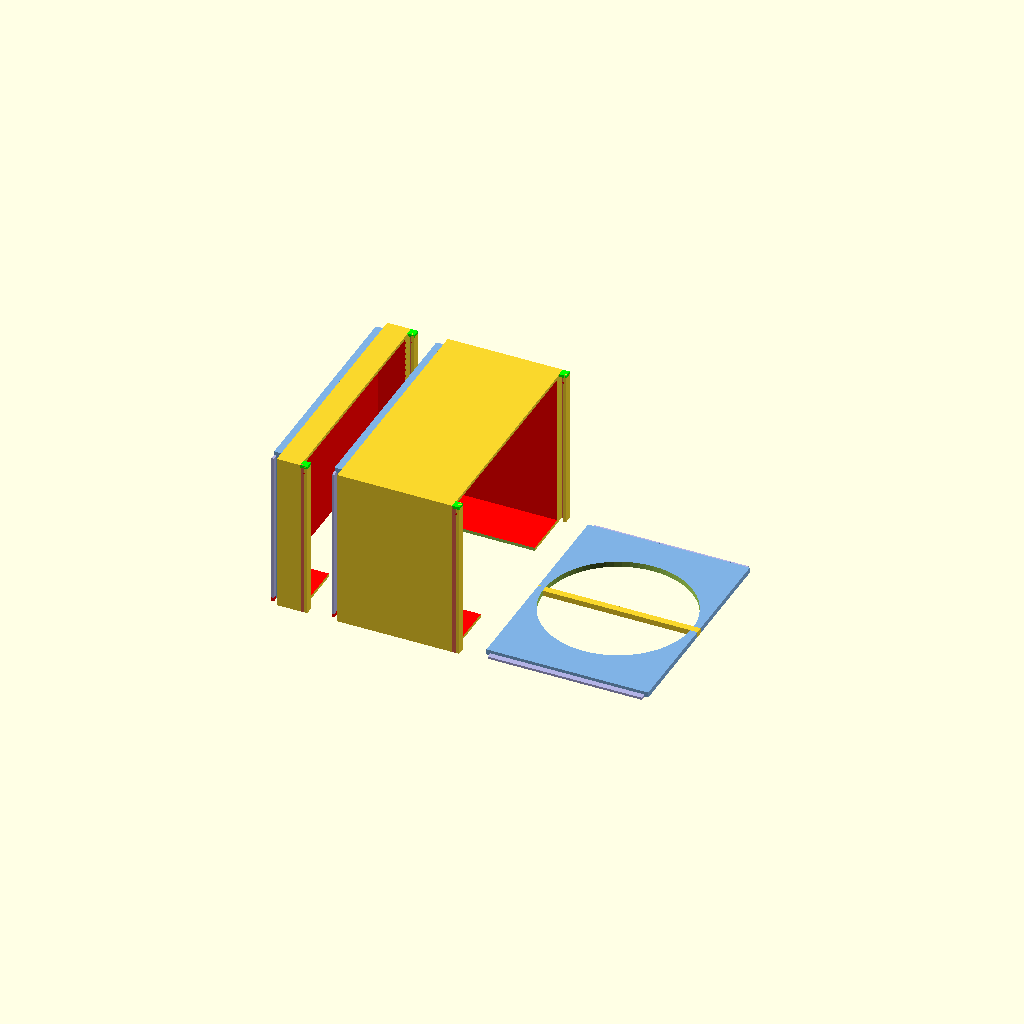
Cell 1: rendered with the file's own defaults.
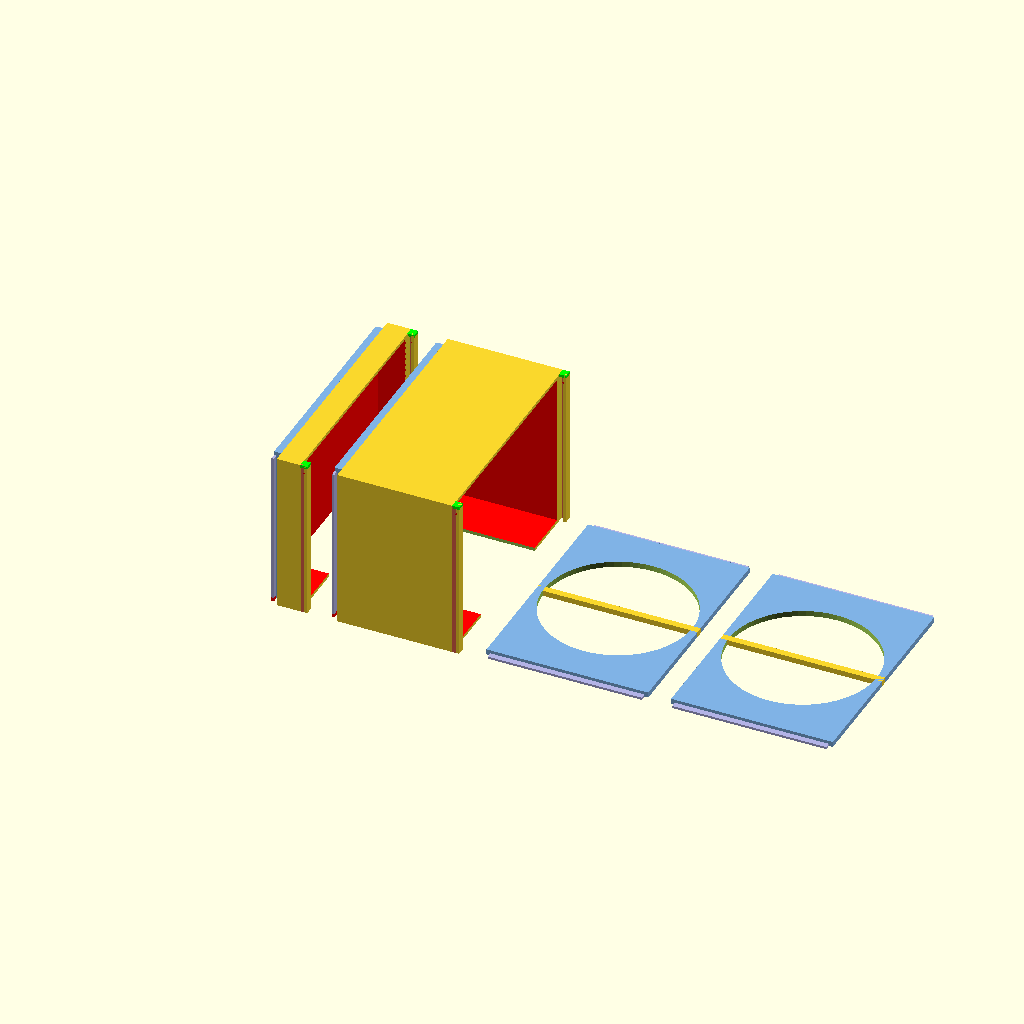
Cell 2: numberOfLids = 2 (everything else at default).
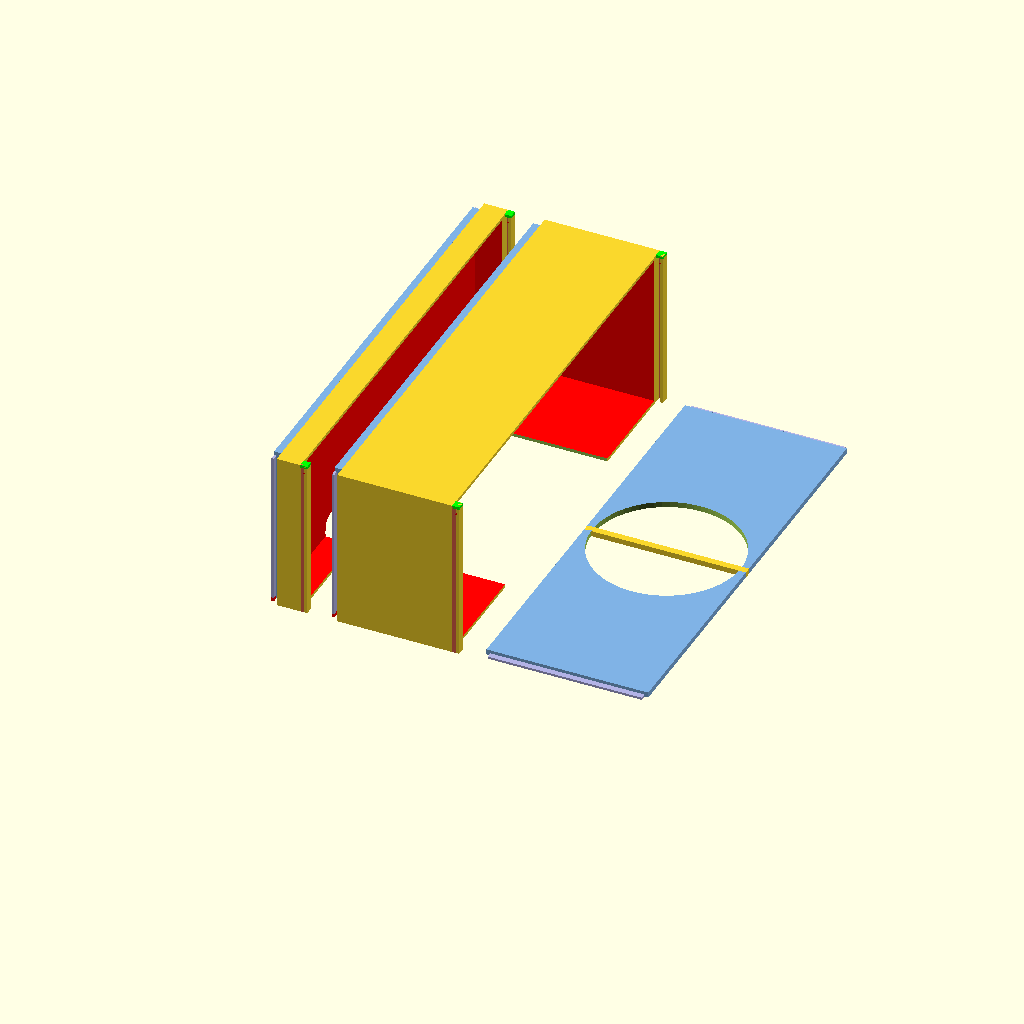
Cell 3 — cardY set to 182, the other parameters unchanged.
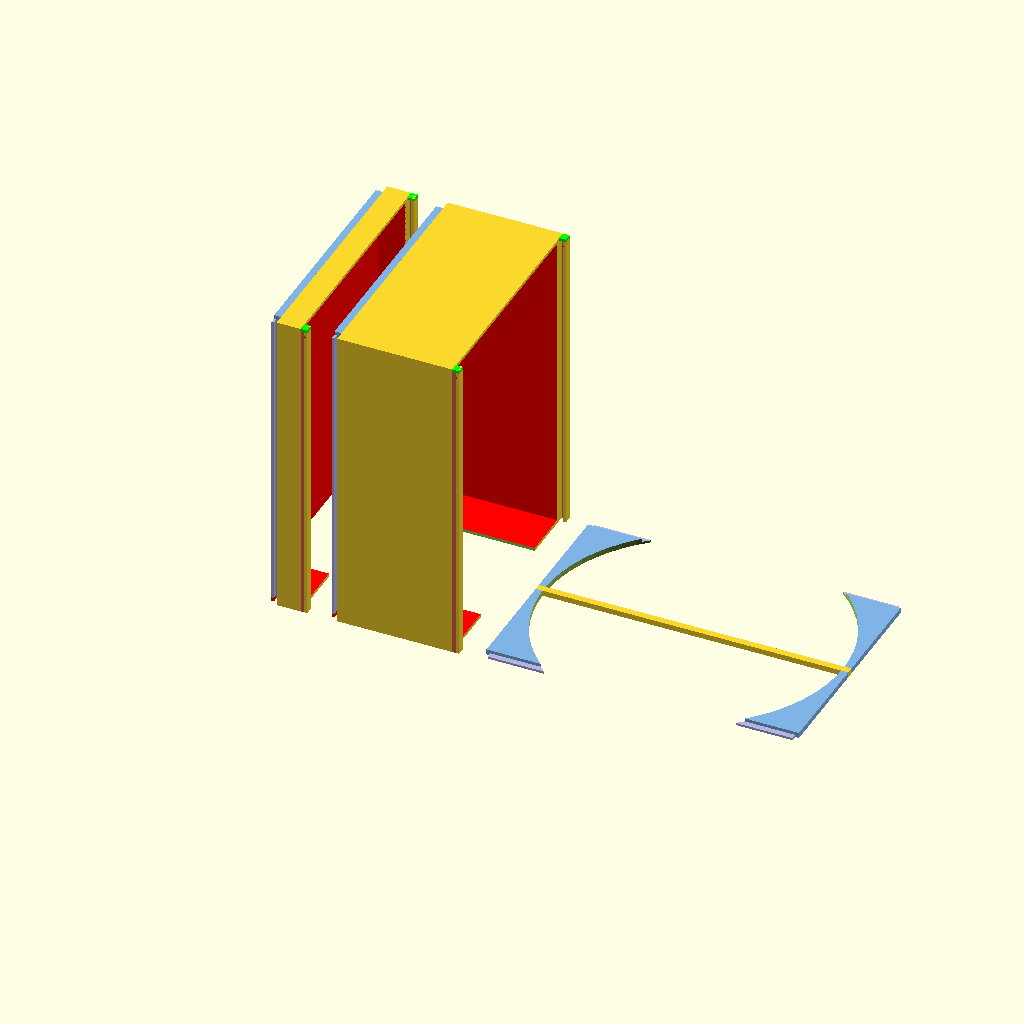
Cell 4 — cardX set to 132, the other parameters unchanged.
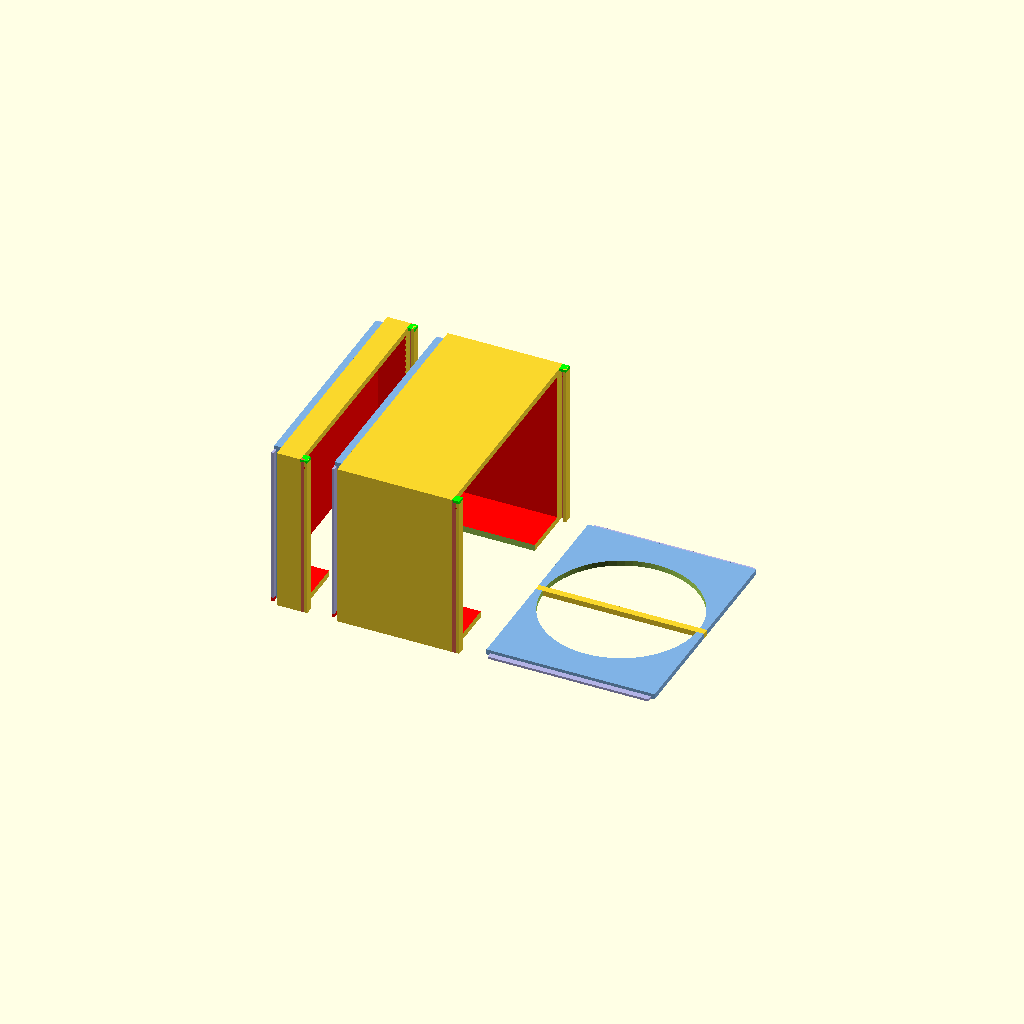
Cell 5 — longWallStrength set to 2.8, the other parameters unchanged.
All cells are drawn from one camera (rotation 55°, 0°, 25°, orthographic, colour scheme Cornfield), so only the parameter changes between them.
Source of the model, inputs/thingiverse/files/thing-2923849/files/holder.scad:
/*
 * Author:  Erwan Loisant
 * Original Author:  Jean Philippe Neumann
 * License: Creative Commons Attribution-ShareAlike 3.0 Unported License
 *          see http://creativecommons.org/licenses/by-sa/3.0/
 * URL:     http://www.thingiverse.com/thing:94611
 */
 
// MakerBot customizer settings:
// preview[view:south east, tilt:top diagonal]

/*
 * parameters
 */

/* [primary parameters] */

// how many lids to print
numberOfLids = 1;

// the length of your cards in mm
cardY = 91;
// the width of your cards in mm
cardX = 66;
// the height of the stack of cards you want to store in mm (one entry per holder)
cardStackZs = [50, 10];

// The fudge factor allows fine tuning the distances between parts in the lock and key mechanisms of the holder. The right value is highly dependent on your printer. Is everything fitting too tight? Try increasing the factor by 0.1. Is everything fitting too loose? Try decreasing the factor by 0.1.
fudgeFactor = 0.5;

/* [secondary parameters] */

longWallStrength = 1.4;
shortWallStrength = 1.2;
bottomWallStrength = 1.4;

// thickness of the lower part of the lock mechanism
lowerLockY = 1.2;
// height of the lower part of the lock mechanism
lowerLockZ = 1.7;
// thickness of the upper part of the lock mechanism
upperLockY = 3.5;
// height of the upper part of the lock mechanism
upperLockZ = 1.2;
// how high is the part of the lid that slides in the locks rail
keyRailZLid = 1.0;
// how high is the part of the holders body that slides in the locks rail
keyRailZBody = 1.0;

// how thick the bit of plastic is that blocks the end of the lock's rail
stopBitStrength = 1.2;
// the "lock nub" is a tiny bump near the end of the lock's rail that makes other holders or lids snap in. This variable sets the size of that nub.
lockNubRadius = 0.45;
// position of the "lock nub"
lockNubDistanceToCorner = 3*stopBitStrength;

// how much extra space to leave around cards
spaceAroundCard = 1;
// how strong the lid's grip is
lidGripStrength = 3;
// how alrge the hole in the lid is
lidHoleRadius = (cardX + 2*spaceAroundCard + 2*longWallStrength)/2 - lidGripStrength;

// distance between objects on the print bed
printDistance = 10;

/* derived parameters */
/* [Hidden] */

release = 1;

// holder main body parameters
bodyX = cardX + 2*spaceAroundCard + 2*longWallStrength;
bodyY = cardY + 2*spaceAroundCard + 2*shortWallStrength + 2*upperLockY + 3*fudgeFactor;

// lock, key and lid parameters
lockZ = lowerLockZ + upperLockZ;
keyZ = lowerLockZ + upperLockZ + fudgeFactor/3;
lidZ = lowerLockZ + upperLockZ - fudgeFactor;
keyRailX = bodyX - 2*stopBitStrength - 2*fudgeFactor;
keyRailY = upperLockY - lowerLockY + 0.7 - fudgeFactor;
keyMainY = cardY + 2*spaceAroundCard + 2*shortWallStrength;

// space around the card stack
cardSpaceX = cardX + 2*spaceAroundCard;
cardSpaceY = cardY + 2*spaceAroundCard;

// hole in the side of the holder
grabHoleX = longWallStrength + cardX/8;
grabHoleY = cardY * 1/2;

// Offset for each holder
holderZs = [ for (i = [0:1:len(cardStackZs)]) cardStackZs[i] + spaceAroundCard/2 + keyZ + lockZ];

/*
 * putting it all together
 */

 for (idx = [ 0 : len(cardStackZs) - 1 ] ) {
    cardStackZ = cardStackZs[idx];
    bodyZ = cardStackZ + spaceAroundCard/2;
    holderZ = holderZs[idx];
    offsetZ = sum(select(holderZs, [0:1:idx-1])) + (printDistance * idx);

    translate([-offsetZ,0,0])
    
	if(release == 1) {
		translate([-holderZ, bodyY, 0])
		rotate([0,-90,180])
		holder(bodyZ);
	} else {
		translate([-bodyX, 0, 0])
		holder(bodyZ);
	}
}

if(numberOfLids != 0) {
	for(i=[0:numberOfLids-1]) {
		translate([i*(printDistance + bodyX) + printDistance,0,0])
		lid();
	}
}

/*
 * functions
 */

function sum(v, i = 0, r = 0) = i < len(v) ? sum(v, i + 1, r + v[i]) : r;

function select(vector, indices) = [ for (index = indices) vector[index] ];

function offsetZ(position) = sum(select(holderZs, [0:1:position]));

/*
 * modules
 */

module lid() {
	union() {
		difference() {
			key(bodyX, keyMainY, lidZ, keyRailX, keyRailY, keyRailZLid, true);
			
			translate([bodyX/2, bodyY/2, -1])
			cylinder(h=lidZ+2, r=lidHoleRadius, $fn=64);
		}
		translate([0, (bodyY-lidGripStrength)/2,0])
		cube([bodyX, lidGripStrength ,lidZ]);
	}
}

module key(mainX, mainY, mainZ, railX, railY, railZ, lidMode) {
	railPartY = 2*railY + mainY;
	
	translate([(bodyX-mainX)/2, (bodyY-mainY)/2,0])
	union() {
		color([0.5,0.7,0.9])
		cube([mainX, mainY, mainZ]);
		
		color([0.7,0.7,0.9])
		translate([(mainX-railX)/2,(mainY-railPartY)/2,0])
		cube([railX, railPartY, railZ]);
		
		if(lidMode == false) {
			color([1,0,0])
			translate([0, -(railPartY-mainY)/2, 0])
			cube([(mainX-railX)/2,railPartY,railZ]);
		}
	}
}

module holder(bodyZ) {
	difference() {
		union() {
			key(bodyX, keyMainY, keyZ, keyRailX, keyRailY, keyRailZBody, false);
			
			translate([0,0,keyZ])
			cube([bodyX, bodyY, bodyZ]);
			
			translate([0,0,bodyZ+keyZ])
			lock(bodyX, lowerLockY, lowerLockZ, upperLockY, upperLockZ);
		}
		cardSpace(bodyZ);
		grabHole(bodyZ);
	}
}

module cardSpace(bodyZ) {
	color([1,0,0])
	translate([(bodyX-cardSpaceX)/2,(bodyY-cardSpaceY)/2,bottomWallStrength])
	cube([cardSpaceX, cardSpaceY, bodyZ+keyZ+bottomWallStrength]);
}

module grabHole(bodyZ) {
	cylinderRadius = 5;
	cubeX = grabHoleX-cylinderRadius;
	cubeY = grabHoleY-cylinderRadius;
	posY = (bodyY-cubeY)/2;
	
	$fn=64;
	translate([0, posY, -1])
	minkowski() {
		cube([cubeX, cubeY, bodyZ+keyZ+2]);
		cylinder(r=cylinderRadius, h=1);
	}
}

module lock() {
	union() {
		lockPart();
		mirror([0,1,0]) {
			translate([0,-bodyY,0])
			lockPart();
		}
	}
}

module lockPart() {
	union() {
		// lower lock
		color([0.9,0.4,0.3])
		cube([bodyX, lowerLockY, lowerLockZ]);
		
		// upper lock
		// subtracting 0.01 because of strange holes in the generated STL file
		translate([0,0,lowerLockZ-0.01])
		cube([bodyX, upperLockY, upperLockZ]);
		
		// stop bit
		color([0,1,0])
		// extra large lock bit / translate -Z because of strange holes in the generated STL file
		translate([bodyX-stopBitStrength, 0, -0.2])
		cube([stopBitStrength, upperLockY, lockZ+0.2]);
		
		// safety nub
		color([1,0,0])
		translate([bodyX-lockNubDistanceToCorner, upperLockY, lowerLockZ])
		rotate([90,0,0])
		cylinder(r=lockNubRadius, h=upperLockY, $fn=16);
	}
}
Parameter table extracted from the source (name, type, default, range or options):
numberOfLids: number, default 1
cardY: number, default 91
cardX: number, default 66
cardStackZs: vector, default [50, 10]
fudgeFactor: number, default 0.5
longWallStrength: number, default 1.4
shortWallStrength: number, default 1.2
bottomWallStrength: number, default 1.4
lowerLockY: number, default 1.2
lowerLockZ: number, default 1.7
upperLockY: number, default 3.5
upperLockZ: number, default 1.2
keyRailZLid: number, default 1
keyRailZBody: number, default 1
stopBitStrength: number, default 1.2
lockNubRadius: number, default 0.45
spaceAroundCard: number, default 1
lidGripStrength: number, default 3
printDistance: number, default 10
